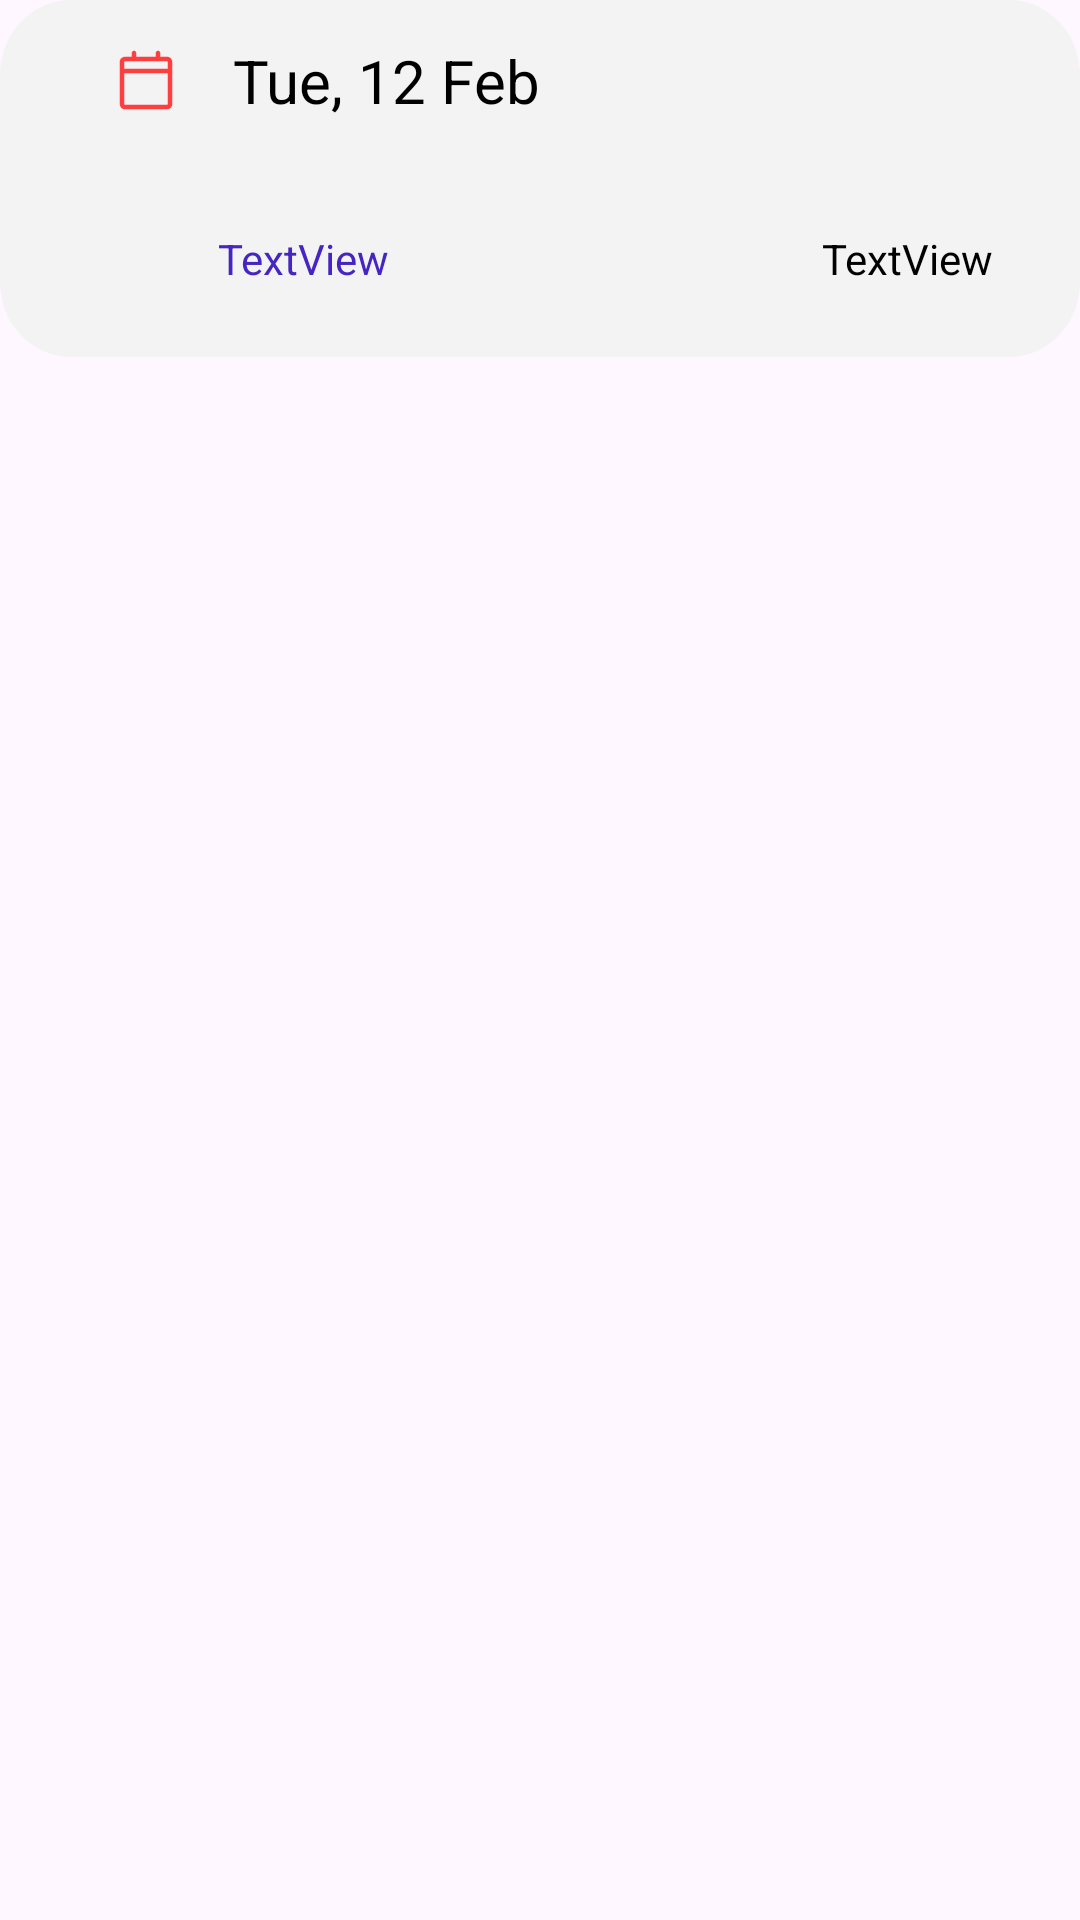

This screen was rendered from an Android layout file. Write that file and the resources it references.
<!-- AndroidManifest.xml: application theme Theme.BabyTracker -->
<!-- res/layout/calender_row.xml -->
<?xml version="1.0" encoding="utf-8"?>
<LinearLayout xmlns:android="http://schemas.android.com/apk/res/android"
    xmlns:app="http://schemas.android.com/apk/res-auto"
    xmlns:tools="http://schemas.android.com/tools"
    android:layout_width="match_parent"
    android:layout_height="wrap_content"
    android:layout_marginTop="30dp"
    android:orientation="vertical">


    <androidx.constraintlayout.widget.ConstraintLayout
        android:layout_width="match_parent"
        android:layout_height="wrap_content">

        <ImageView
            android:layout_width="match_parent"
            android:layout_height="match_parent"
            android:background="@drawable/rectangle_calender"
            android:text="adasdasdasd">

        </ImageView>

        <ImageView

            android:layout_width="match_parent"
            app:layout_constraintStart_toStartOf="@id/guideline118"
            app:layout_constraintEnd_toEndOf="parent"
            app:layout_constraintTop_toTopOf="@id/guideline118"
            app:layout_constraintBottom_toBottomOf="@id/guideline118"
            android:background="@drawable/line_3"
            android:layout_height="0dp" />

        <TextView
            android:id="@+id/date_text"
            android:layout_width="wrap_content"
            android:layout_height="wrap_content"
            android:text="Tue, 12 Feb"
            android:layout_marginLeft="20dp"
            android:textColor="@color/black"
            android:textFontWeight="1000"
            android:textSize="20dp"
            app:layout_constraintBottom_toBottomOf="@id/guideline118"
            app:layout_constraintStart_toEndOf="@id/imageView17"
            app:layout_constraintTop_toTopOf="parent">

        </TextView>

        <androidx.constraintlayout.widget.Guideline
            android:id="@+id/guideline118"
            android:layout_width="wrap_content"
            android:layout_height="wrap_content"
            android:orientation="horizontal"
            app:layout_constraintGuide_percent="0.45" />

        <ImageView
            android:id="@+id/imageView17"
            android:layout_width="wrap_content"
            android:layout_height="wrap_content"
            app:layout_constraintBottom_toBottomOf="@id/guideline118"
            app:layout_constraintEnd_toEndOf="@id/guideline121"
            app:layout_constraintTop_toTopOf="parent"
            app:srcCompat="@drawable/calender_item" />

        <ImageView
            android:id="@+id/status_image_view"
            android:layout_width="wrap_content"
            android:layout_height="wrap_content"
            app:layout_constraintBottom_toBottomOf="parent"
            app:layout_constraintStart_toStartOf="@id/imageView17"
            app:layout_constraintEnd_toEndOf="@id/guideline121"
            app:layout_constraintTop_toTopOf="@id/guideline118"
            />

        <TextView
            android:id="@+id/itemname_text"
            android:layout_width="wrap_content"
            android:layout_height="wrap_content"
            android:text="TextView"
            android:layout_marginLeft="15dp"
            android:textColor="#4625C3"
            android:textFontWeight="1000"
            app:layout_constraintTop_toTopOf="@id/guideline118"
            app:layout_constraintBottom_toBottomOf="parent"
            app:layout_constraintStart_toStartOf="@id/guideline121"
            app:layout_constraintStart_toEndOf="@id/status_image_view"/>

        <TextView
            android:id="@+id/itemTime_text"
            android:layout_width="wrap_content"
            android:layout_height="wrap_content"
            android:text="TextView"
            android:textColor="#010101"
            android:textFontWeight="1000"
            app:layout_constraintTop_toTopOf="@id/guideline118"
            app:layout_constraintStart_toStartOf="@id/guideline122"
            app:layout_constraintBottom_toBottomOf="parent"
            app:layout_constraintEnd_toEndOf="@id/guideline122" />

        <androidx.constraintlayout.widget.Guideline
            android:id="@+id/guideline121"
            android:layout_width="wrap_content"
            android:layout_height="wrap_content"
            android:orientation="vertical"
            app:layout_constraintGuide_percent="0.16" />
        <androidx.constraintlayout.widget.Guideline
            android:id="@+id/guideline122"
            android:layout_width="wrap_content"
            android:layout_height="wrap_content"
            android:orientation="vertical"
            app:layout_constraintGuide_percent="0.84" />

    </androidx.constraintlayout.widget.ConstraintLayout>



</LinearLayout>
<!-- resources referenced by this layout -->
<resources>
  <!-- drawable calender_item: png bitmap (drawable, 268 bytes) -->
  <!-- drawable rectangle_calender: png bitmap (drawable, 1300 bytes) -->
  <style name="Theme.BabyTracker" parent="Base.Theme.BabyTracker">
          <item name="android:statusBarColor">@color/white</item>
          <item name="android:windowActionBar">false</item>
          <item name="android:windowNoTitle">true</item>
      </style>
  <style name="Base.Theme.BabyTracker" parent="Theme.Material3.Light.NoActionBar">
          
          
          
          <item name="android:statusBarColor">@color/white</item>
  
      </style>
  <!-- not gathered from this repository: default colours our renderer supplied (Android Studio template values) -->
  <color name="black">#FF000000</color>
  <color name="white">#FFFFFFFF</color>
</resources>
